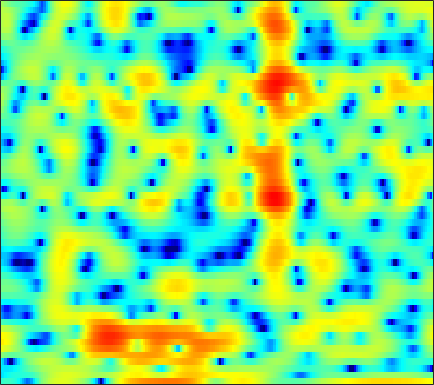

Source data for this figure (header and first rows):
-3.4996, -3.2354, -3.0102, -2.9601, -3.0337, -3.2714, -3.7103, -4.2285, -5.2492, -6.6678, -8.5444, -10.205, -11.88, -11.219, -9.4698, -6.8521, -4.5523, -3.1, -1.4571, -0.098997, 1.0047, 1.6888, 2.4276, 3.0007
-6.999, -6.362, -5.654, -5.092, -4.759, -4.419, -4.182, -4.069, -3.978, -3.929, -3.889, -3.835, -3.687, -3.412, -3.111, -2.587, -1.946, -1.408, -0.6574, 0.08563, 0.7922, 1.286, 1.888, 2.414
-6.345, -6.448, -6.529, -6.522, -6.418, -6.131, -5.705, -5.304, -4.695, -4.04, -3.372, -2.877, -2.232, -1.609, -1.16, -0.5903, -0.05527, 0.3243, 0.799, 1.233, 1.616, 1.871, 2.167, 2.412
-5.942, -7.606, -10.72, -15.95, -24.56, -20.94, -12.88, -9.641, -6.699, -4.597, -2.999, -2.025, -0.9524, -0.07403, 0.482, 1.107, 1.621, 1.943, 2.301, 2.576, 2.764, 2.848, 2.885, 2.829
0.7868, 0.2854, -0.3703, -0.9348, -1.248, -1.461, -1.455, -1.343, -1.103, -0.8335, -0.5727, -0.3975, -0.1933, -0.0177, 0.1058, 0.27, 0.4425, 0.585, 0.7938, 0.9995, 1.182, 1.293, 1.389, 1.393
4.578, 4.293, 3.849, 3.344, 2.931, 2.335, 1.685, 1.145, 0.3596, -0.5217, -1.502, -2.301, -3.416, -4.509, -5.226, -5.915, -6.163, -6.039, -5.569, -4.898, -4.146, -3.558, -2.774, -2.021
6.142, 5.864, 5.399, 4.825, 4.311, 3.497, 2.517, 1.657, 0.3092, -1.336, -3.37, -5.253, -8.464, -13.07, -18.55, -34.17, -20.34, -16.79, -14.6, -13.71, -13.11, -12.24, -10.3, -7.956
5.677, 5.444, 5.046, 4.55, 4.101, 3.407, 2.595, 1.902, 0.8542, -0.3341, -1.66, -2.728, -4.205, -5.655, -6.655, -7.766, -8.642, -9.26, -10.28, -11.61, -12.87, -13.05, -11.26, -8.411
2.856, 2.676, 2.375, 2.013, 1.706, 1.263, 0.7747, 0.3885, -0.1484, -0.69, -1.222, -1.594, -2.032, -2.384, -2.591, -2.782, -2.88, -2.892, -2.833, -2.657, -2.357, -2.058, -1.52, -0.8553
-2.456, -2.716, -3.062, -3.374, -3.57, -3.779, -4.002, -4.192, -4.48, -4.781, -5.01, -5.076, -4.957, -4.545, -4.065, -3.285, -2.429, -1.775, -0.9248, -0.1212, 0.6221, 1.14, 1.784, 2.358
-9.832, -11.19, -12.79, -13.13, -12.41, -11.17, -10.3, -10.02, -10.26, -11.29, -13.35, -15.58, -17.39, -14.01, -10.78, -7.297, -4.652, -3.052, -1.292, 0.1351, 1.293, 2.034, 2.871, 3.528
-11.25, -13.09, -15.55, -15.76, -14.22, -12, -10.46, -9.766, -9.41, -9.601, -10.13, -10.54, -10.48, -9.225, -7.714, -5.544, -3.521, -2.17, -0.6025, 0.7262, 1.833, 2.533, 3.298, 3.87
-5.502, -5.708, -5.894, -5.911, -5.821, -5.607, -5.32, -5.11, -4.902, -4.752, -4.598, -4.427, -4.103, -3.624, -3.152, -2.397, -1.538, -0.8493, 0.07828, 0.9771, 1.824, 2.389, 3.014, 3.488
-2.133, -2.073, -2.026, -2.008, -2.006, -2.025, -2.052, -2.114, -2.222, -2.366, -2.546, -2.696, -2.881, -3.019, -3.064, -2.979, -2.662, -2.252, -1.485, -0.5533, 0.4417, 1.163, 2.016, 2.717
-0.6324, -0.4783, -0.3679, -0.3547, -0.3977, -0.5259, -0.7659, -1.012, -1.411, -1.92, -2.581, -3.195, -4.214, -5.514, -6.732, -8.599, -10.07, -9.905, -7.699, -4.876, -2.398, -0.862, 0.8262, 2.12
-1.05, -0.8988, -0.8325, -0.9013, -1.037, -1.318, -1.694, -2.024, -2.558, -3.196, -3.937, -4.6, -5.67, -7.028, -8.307, -10.42, -12.35, -12.25, -9.413, -6.023, -3.135, -1.35, 0.5874, 2.069
-2.676, -2.673, -2.833, -3.161, -3.508, -4.069, -4.678, -5.151, -5.819, -6.455, -6.997, -7.322, -7.646, -7.758, -7.668, -7.282, -6.515, -5.698, -4.326, -2.735, -1.113, 0.06903, 1.501, 2.692
-4.785, -5.038, -5.623, -6.489, -7.302, -8.552, -9.866, -10.84, -11.85, -12.66, -13.46, -14.01, -14.41, -13.85, -12.62, -10.32, -7.884, -6.148, -4.002, -2.05, -0.3006, 0.8712, 2.233, 3.353
-7.135, -7.411, -8.251, -9.742, -11.41, -14.68, -19.88, -24.95, -24.36, -20.55, -19.44, -20.13, -23.29, -25.49, -20.13, -14, -9.751, -7.289, -4.569, -2.344, -0.4473, 0.794, 2.22, 3.427
-8.221, -7.968, -8.137, -8.878, -9.789, -11.37, -13.13, -14.28, -14.6, -14.12, -13.36, -12.88, -12.28, -11.44, -10.55, -9.102, -7.49, -6.237, -4.544, -2.844, -1.208, -0.02133, 1.448, 2.779
-6.699, -6.092, -5.62, -5.462, -5.513, -5.72, -6.017, -6.207, -6.407, -6.555, -6.654, -6.707, -6.801, -6.932, -7.085, -7.318, -7.558, -7.585, -7.147, -5.891, -3.968, -2.383, -0.3275, 1.473
-4.266, -3.638, -2.983, -2.516, -2.28, -2.112, -2.053, -2.067, -2.214, -2.424, -2.761, -3.098, -3.708, -4.577, -5.484, -7.218, -9.983, -13.51, -26.84, -16.54, -8.769, -5.372, -2.121, 0.2529
-2.969, -2.353, -1.654, -1.117, -0.8086, -0.5255, -0.3709, -0.3478, -0.4206, -0.6032, -0.9113, -1.234, -1.775, -2.475, -3.086, -4.02, -4.967, -5.56, -5.835, -5.291, -4.004, -2.823, -1.23, 0.201
-2.274, -1.672, -0.9966, -0.4593, -0.1482, 0.1639, 0.3401, 0.3922, 0.3869, 0.2524, 0.03245, -0.193, -0.559, -0.968, -1.29, -1.693, -2.022, -2.167, -2.182, -1.979, -1.563, -1.142, -0.4913, 0.1991
-1.355, -0.7753, -0.1399, 0.3659, 0.6542, 0.9309, 1.091, 1.14, 1.119, 0.9803, 0.7608, 0.546, 0.1871, -0.2224, -0.5527, -0.9866, -1.379, -1.611, -1.802, -1.788, -1.587, -1.323, -0.8769, -0.3583
-0.04637, 0.4847, 1.048, 1.466, 1.698, 1.881, 1.96, 1.951, 1.821, 1.638, 1.348, 1.071, 0.6181, 0.02688, -0.5094, -1.361, -2.338, -3.105, -3.994, -4.379, -4.051, -3.423, -2.384, -1.392
1.267, 1.647, 2.046, 2.294, 2.391, 2.412, 2.292, 2.13, 1.867, 1.572, 1.276, 1.043, 0.6909, 0.1886, -0.3824, -1.552, -3.433, -5.579, -10.47, -21.49, -12.35, -7.425, -3.696, -1.566
1.02, 1.132, 1.271, 1.377, 1.37, 1.207, 0.7502, 0.2086, -0.6665, -1.609, -1.969, -1.727, -0.9925, -0.2222, 0.1422, 0.2178, -0.1879, -0.7709, -1.623, -2.049, -1.47, -0.5743, 0.6634, 1.563
-4.606, -5.181, -5.049, -4.036, -3.29, -2.774, -3.006, -3.871, -6.411, -11.98, -31.84, -12.51, -5.636, -2.176, -0.5321, 0.9322, 1.821, 2.224, 2.639, 2.92, 3.192, 3.389, 3.564, 3.6
-12.95, -18.85, -15.55, -9.736, -7.23, -5.278, -4.372, -4.168, -4.299, -4.533, -4.34, -3.726, -2.465, -1.078, -0.1446, 0.8839, 1.653, 2.086, 2.489, 2.773, 2.933, 2.989, 2.998, 2.914
-5.161, -5.386, -5.244, -4.568, -3.916, -3.062, -2.357, -1.933, -1.446, -1.074, -0.7066, -0.4061, 0.03355, 0.4585, 0.7619, 1.074, 1.28, 1.38, 1.405, 1.379, 1.322, 1.274, 1.237, 1.208
-1.664, -1.592, -1.364, -1.03, -0.7261, -0.3062, 0.1239, 0.4138, 0.745, 1.01, 1.211, 1.311, 1.379, 1.357, 1.261, 1.032, 0.6741, 0.3084, -0.2462, -0.8966, -1.502, -1.843, -2.05, -1.877
-0.5153, -0.2567, 0.1531, 0.5594, 0.8778, 1.28, 1.651, 1.891, 2.123, 2.293, 2.352, 2.305, 2.112, 1.765, 1.373, 0.7056, -0.1829, -1.048, -2.431, -4.283, -6.71, -8.829, -10.85, -9.288
-1.508, -0.9845, -0.346, 0.242, 0.6637, 1.205, 1.681, 2.004, 2.334, 2.541, 2.573, 2.463, 2.135, 1.577, 1.016, 0.06968, -1.086, -2.084, -3.628, -5.454, -7.718, -9.657, -11.44, -9.566
-4.103, -3.435, -2.764, -2.114, -1.599, -0.8208, 0.0249, 0.6344, 1.375, 1.854, 2.064, 2.026, 1.672, 0.945, 0.1698, -1.223, -2.884, -4.111, -5.483, -5.943, -5.603, -5.033, -3.965, -2.6
-6.911, -7.053, -7.678, -8.275, -8.005, -6.336, -3.985, -2.383, -0.6361, 0.5606, 1.268, 1.471, 1.288, 0.5557, -0.4231, -2.405, -5.591, -9.429, -21.67, -15.06, -7.635, -4.655, -1.934, 0.04645
-8.412, -9.437, -11.95, -16.85, -19.24, -12.74, -7.599, -4.988, -2.616, -0.9165, 0.1388, 0.5853, 0.7761, 0.5368, 0.07722, -0.8501, -2.067, -2.972, -3.752, -3.471, -2.345, -1.277, 0.1247, 1.35
-7.117, -7.175, -7.377, -7.35, -7.016, -6.064, -4.717, -3.649, -2.333, -1.194, -0.3348, 0.1423, 0.5621, 0.755, 0.783, 0.6773, 0.5102, 0.3762, 0.3247, 0.3921, 0.6184, 0.8516, 1.21, 1.533
-5.234, -4.918, -4.543, -4.143, -3.821, -3.267, -2.638, -2.113, -1.349, -0.6702, -0.01541, 0.4127, 0.8947, 1.26, 1.463, 1.643, 1.746, 1.777, 1.775, 1.722, 1.635, 1.539, 1.335, 1.05
-3.232, -2.959, -2.687, -2.514, -2.403, -2.178, -1.886, -1.579, -1.033, -0.4643, 0.202, 0.6737, 1.267, 1.773, 2.078, 2.397, 2.599, 2.688, 2.664, 2.54, 2.251, 1.929, 1.31, 0.4584
-1.088, -1.194, -1.534, -2.108, -2.574, -3.182, -3.487, -3.376, -2.813, -1.826, -0.7501, 0.05644, 0.997, 1.778, 2.243, 2.71, 2.996, 3.121, 3.143, 3.034, 2.756, 2.416, 1.767, 0.795
0.5452, -0.04911, -1.29, -3.068, -4.89, -8.337, -12.71, -13.5, -9.631, -5.931, -3.371, -1.915, -0.447, 0.6314, 1.24, 1.761, 2.046, 2.098, 2.118, 2.019, 1.957, 1.908, 1.821, 1.625
1.644, 0.8645, -0.5023, -2.368, -4.124, -6.918, -9.44, -10.05, -8.987, -6.804, -4.958, -3.797, -2.442, -1.411, -0.8944, -0.565, -0.6542, -0.996, -1.706, -2.351, -2.396, -1.843, -0.6752, 0.5862
2.168, 1.577, 0.6193, -0.5728, -1.636, -3.146, -4.689, -5.86, -7.165, -8.046, -7.907, -6.933, -5.169, -3.67, -2.947, -2.547, -3.04, -4.036, -6.895, -13.07, -23.71, -11.14, -4.861, -1.299
1.142, 0.9198, 0.4324, -0.2093, -0.8724, -2.01, -3.647, -5.356, -8.733, -15.36, -21.49, -12.77, -7.217, -4.267, -2.924, -2.008, -1.883, -2.213, -3.018, -3.864, -4.024, -3.419, -2.015, -0.4618
-2.047, -1.795, -1.427, -1.161, -1.048, -1.149, -1.533, -1.97, -2.748, -3.303, -3.279, -2.74, -1.677, -0.5891, 0.07706, 0.6242, 0.8355, 0.7461, 0.4509, 0.009306, -0.5001, -0.863, -1.215, -1.302
-9.767, -8.288, -5.805, -3.712, -2.476, -1.243, -0.372, 0.09632, 0.6015, 0.9832, 1.392, 1.708, 2.122, 2.492, 2.683, 2.794, 2.682, 2.437, 1.837, 0.8852, -0.5014, -1.97, -4.797, -9.1
-18.58, -14, -9.212, -5.975, -4.167, -2.3, -0.9056, -0.09119, 0.7994, 1.484, 2.028, 2.353, 2.698, 2.922, 2.999, 2.974, 2.758, 2.471, 1.863, 0.9588, -0.2867, -1.49, -3.439, -5.444
-9.361, -8.407, -6.835, -5.217, -4.061, -2.706, -1.558, -0.8342, -0.0174, 0.6445, 1.158, 1.476, 1.809, 2.022, 2.117, 2.144, 2.046, 1.895, 1.575, 1.134, 0.5832, 0.1364, -0.4283, -0.86
-6.532, -5.843, -4.892, -3.935, -3.257, -2.427, -1.691, -1.199, -0.6446, -0.1617, 0.2318, 0.4864, 0.7728, 1.01, 1.157, 1.297, 1.383, 1.398, 1.363, 1.278, 1.139, 1.018, 0.8488, 0.6975
-4.598, -3.986, -3.265, -2.647, -2.262, -1.825, -1.487, -1.286, -1.073, -0.8903, -0.6964, -0.5499, -0.3284, -0.06049, 0.1503, 0.4464, 0.7371, 0.9392, 1.179, 1.362, 1.495, 1.55, 1.565, 1.52
-2.411, -1.906, -1.407, -1.106, -0.995, -1.006, -1.176, -1.395, -1.725, -2.067, -2.287, -2.322, -2.163, -1.803, -1.426, -0.8286, -0.198, 0.2848, 0.8846, 1.406, 1.828, 2.066, 2.264, 2.308
0.0344, 0.4198, 0.7056, 0.7032, 0.504, -0.06439, -0.9715, -1.878, -3.367, -4.991, -6.422, -6.926, -6.63, -5.616, -4.641, -3.311, -2, -1.07, 0.09369, 1.137, 1.996, 2.508, 2.991, 3.21
1.642, 2.067, 2.309, 2.156, 1.743, 0.773, -0.7677, -2.374, -5.352, -9.954, -18.5, -35.41, -16.56, -11.95, -10.02, -7.944, -5.881, -4.302, -2.253, -0.4201, 1.115, 2.045, 2.98, 3.563
1.852, 2.425, 2.753, 2.621, 2.225, 1.319, -0.06616, -1.425, -3.667, -6.342, -9.128, -10.87, -12.73, -14.83, -17.41, -20.03, -14.54, -10.41, -6.485, -3.583, -1.339, 0.02364, 1.476, 2.559
2.033, 2.416, 2.593, 2.426, 2.107, 1.413, 0.4388, -0.4634, -1.903, -3.491, -5.222, -6.623, -8.668, -11, -12.67, -13.71, -12.49, -10.88, -8.657, -6.581, -4.537, -3.024, -1.111, 0.5401
2.366, 2.325, 2.135, 1.801, 1.463, 0.8959, 0.2296, -0.3429, -1.165, -2.106, -3.115, -3.941, -5.092, -6.27, -7.101, -8.204, -9.352, -10.31, -11.88, -12.86, -10.7, -7.82, -4.241, -1.435
1.673, 1.233, 0.6034, -0.04094, -0.5137, -1.052, -1.466, -1.704, -1.947, -2.191, -2.506, -2.794, -3.275, -3.873, -4.463, -5.473, -6.869, -8.295, -10.96, -13.4, -11.07, -7.733, -3.941, -1.077
